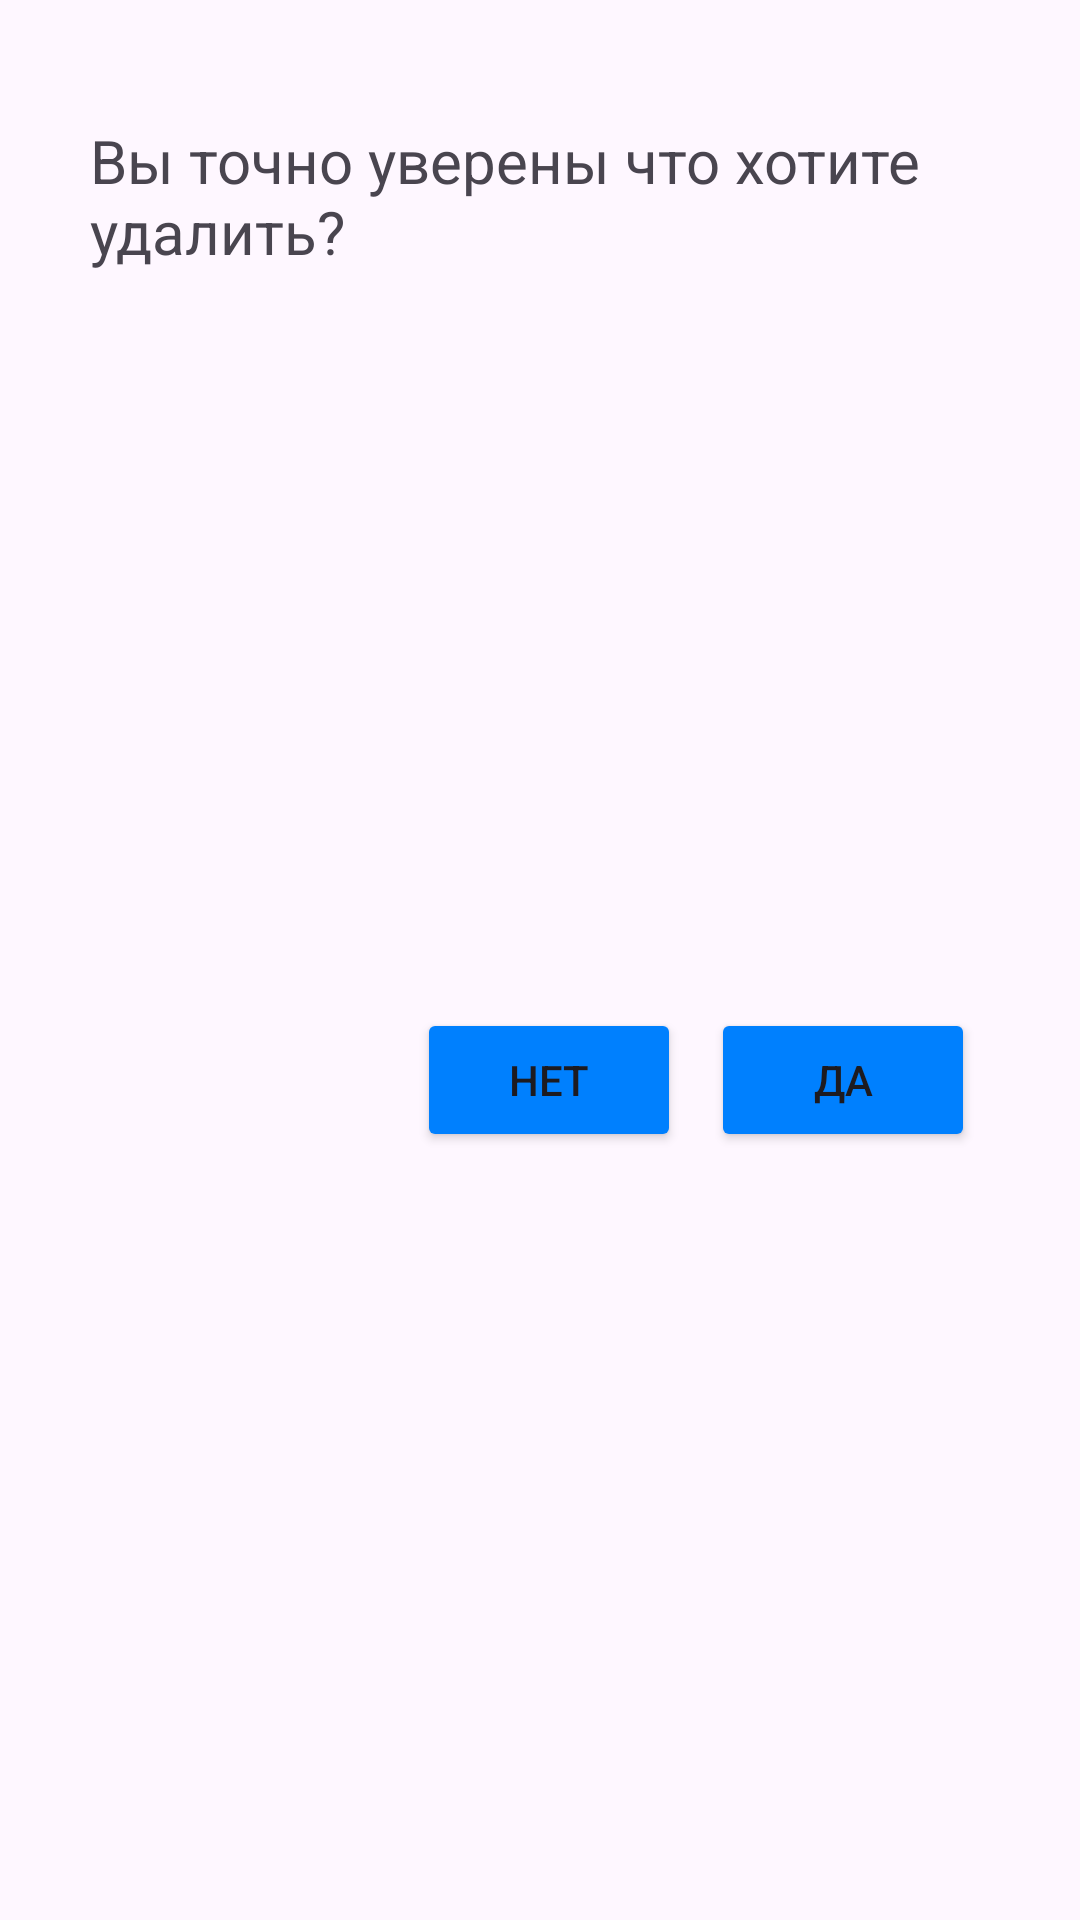

Write the Android layout XML for this screen, with the resource values it uses.
<!-- AndroidManifest.xml: application theme Theme.wmsRemote -->
<!-- res/layout/dialog.xml -->
<?xml version="1.0" encoding="utf-8"?>
<androidx.constraintlayout.widget.ConstraintLayout xmlns:android="http://schemas.android.com/apk/res/android"
    xmlns:app="http://schemas.android.com/apk/res-auto"
    android:layout_width="440dp"
    android:layout_height="200dp"
    android:padding="10dp"
    >

    <TextView
        android:id="@+id/etDialog"
        android:layout_width="300dp"
        android:layout_height="50dp"
        android:text="Вы точно уверены что хотите удалить?"
        android:textSize="20dp"
        app:layout_constraintEnd_toEndOf="parent"
        app:layout_constraintStart_toStartOf="parent"
        app:layout_constraintTop_toTopOf="parent"
        android:layout_marginTop="30dp">

    </TextView>



    <Button
        android:id="@+id/btnYes"
        android:layout_width="wrap_content"
        android:layout_height="wrap_content"
        android:text="Да"
        android:backgroundTint="@color/regularBlue"
        android:layout_marginEnd="25dp"
        app:layout_constraintBottom_toBottomOf="parent"
        app:layout_constraintEnd_toEndOf="parent"
        app:layout_constraintTop_toBottomOf="@+id/etDialog">

    </Button>

    <Button
        android:id="@+id/btnNo"
        android:layout_width="wrap_content"
        android:layout_height="wrap_content"
        android:backgroundTint="@color/regularBlue"
        android:text="Нет"
        android:layout_marginEnd="10dp"
        app:layout_constraintBottom_toBottomOf="parent"
        app:layout_constraintEnd_toStartOf="@+id/btnYes"
        app:layout_constraintTop_toBottomOf="@+id/etDialog">

    </Button>
</androidx.constraintlayout.widget.ConstraintLayout>
<!-- resources referenced by this layout -->
<resources>
  <color name="regularBlue">#0080fe</color>
  <style name="Theme.wmsRemote" parent="Base.Theme.wmsRemote" />
  <style name="Base.Theme.wmsRemote" parent="Theme.Material3.DayNight.NoActionBar">
          
          
      </style>
</resources>
